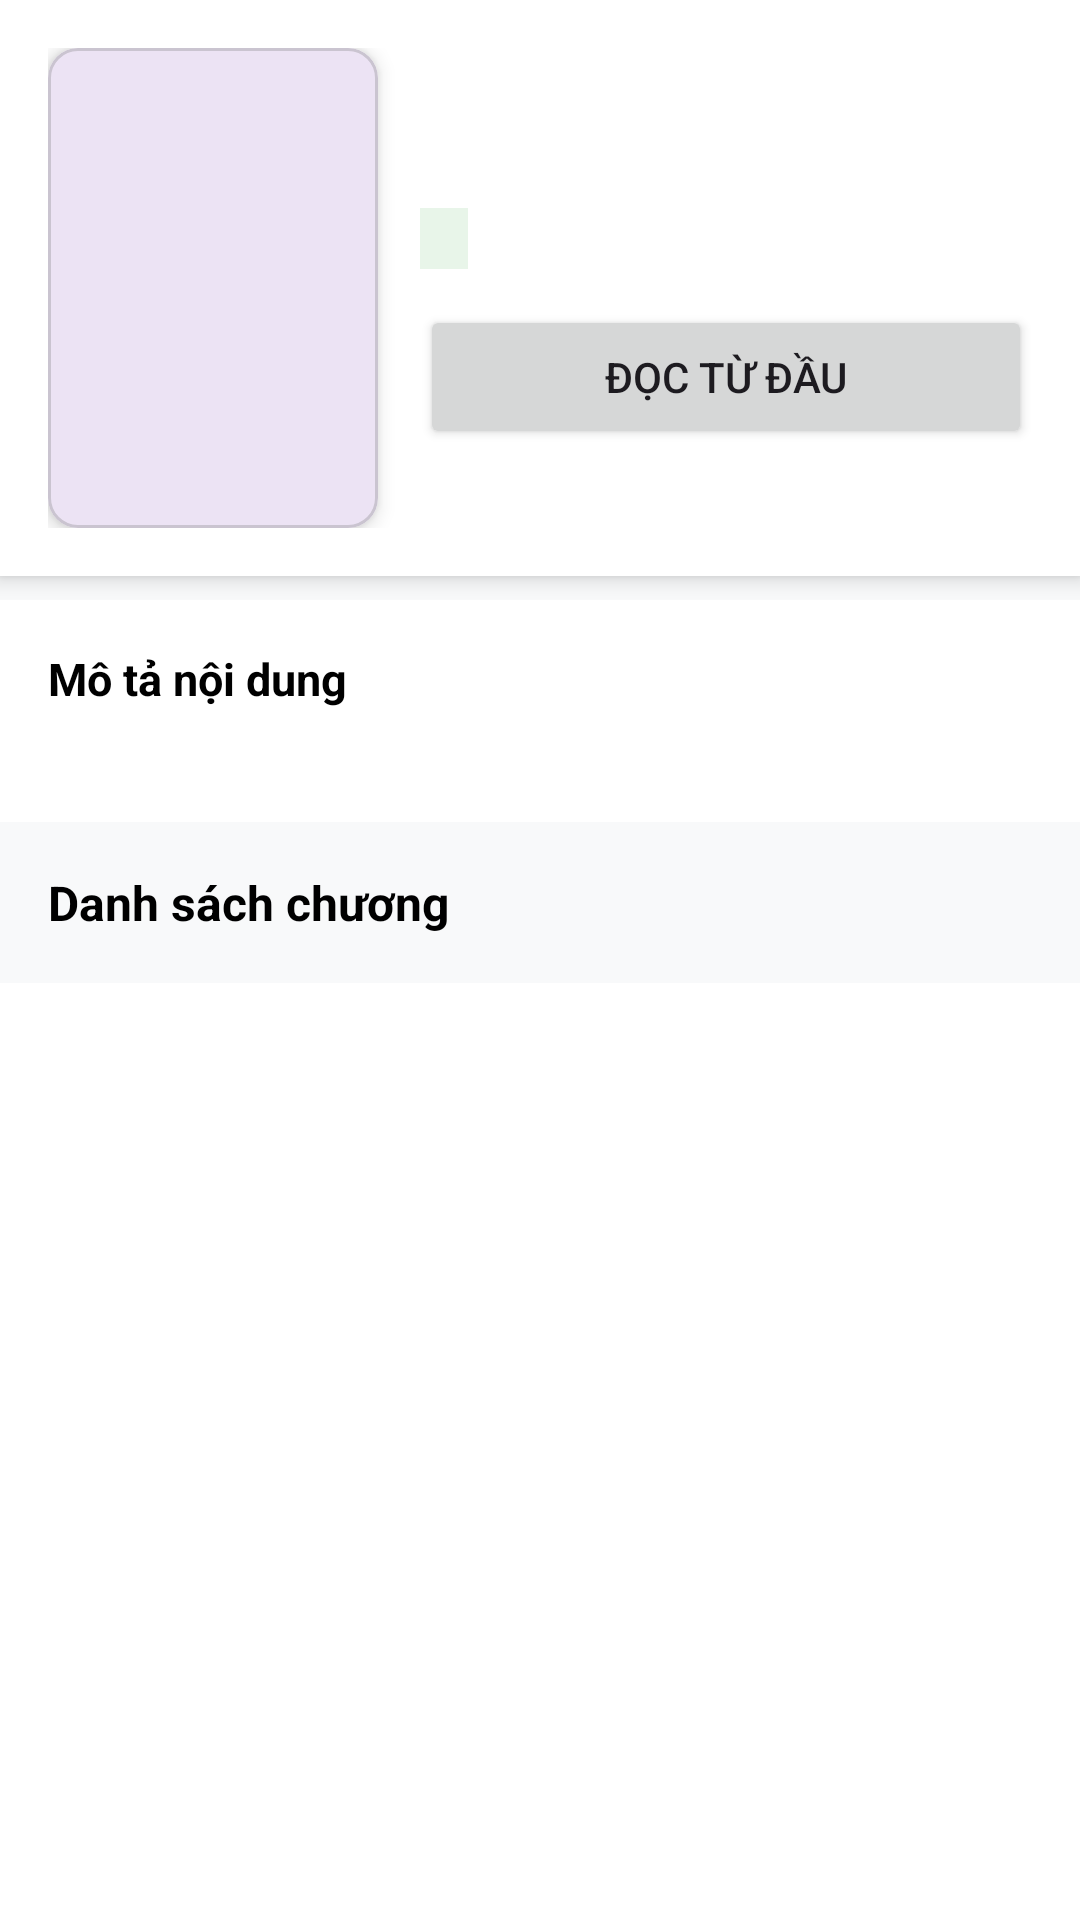

Reconstruct the res/layout file that produces this screen, plus the resources it refers to.
<!-- AndroidManifest.xml: application theme Theme.App_manga_g4 -->
<!-- res/layout/activity_comic_detail.xml -->
<?xml version="1.0" encoding="utf-8"?>
<LinearLayout xmlns:android="http://schemas.android.com/apk/res/android"
    xmlns:app="http://schemas.android.com/apk/res-auto"
    android:layout_width="match_parent"
    android:layout_height="match_parent"
    android:orientation="vertical"
    android:background="#F8F9FA">

    
    <LinearLayout
        android:layout_width="match_parent"
        android:layout_height="wrap_content"
        android:background="@android:color/white"
        android:padding="16dp"
        android:elevation="4dp"
        android:orientation="horizontal">

        <com.google.android.material.card.MaterialCardView
            android:layout_width="110dp"
            android:layout_height="160dp"
            app:cardCornerRadius="10dp"
            app:cardElevation="4dp">

            <ImageView
                android:id="@+id/imgDetailCover"
                android:layout_width="match_parent"
                android:layout_height="match_parent"
                android:scaleType="centerCrop"
                android:contentDescription="Bìa truyện" />
        </com.google.android.material.card.MaterialCardView>

        <LinearLayout
            android:layout_width="match_parent"
            android:layout_height="match_parent"
            android:orientation="vertical"
            android:layout_marginStart="14dp">

            <TextView
                android:id="@+id/tvDetailTitle"
                android:layout_width="match_parent"
                android:layout_height="wrap_content"
                android:textColor="@android:color/black"
                android:textSize="18sp"
                android:textStyle="bold" />

            <TextView
                android:id="@+id/tvDetailAuthor"
                android:layout_width="match_parent"
                android:layout_height="wrap_content"
                android:layout_marginTop="4dp"
                android:textColor="@android:color/darker_gray"
                android:textSize="14sp" />

            <TextView
                android:id="@+id/tvDetailStatus"
                android:layout_width="wrap_content"
                android:layout_height="wrap_content"
                android:layout_marginTop="6dp"
                android:background="#E8F5E9"
                android:paddingHorizontal="8dp"
                android:paddingVertical="2dp"
                android:textColor="#2E7D32"
                android:textSize="12sp"
                android:textStyle="bold" />

            <Button
                android:id="@+id/btnReadFirst"
                android:layout_width="match_parent"
                android:layout_height="wrap_content"
                android:layout_marginTop="12dp"
                android:text="Đọc Từ Đầu"
                app:cornerRadius="8dp" />
        </LinearLayout>
    </LinearLayout>

    
    <LinearLayout
        android:layout_width="match_parent"
        android:layout_height="wrap_content"
        android:orientation="vertical"
        android:padding="16dp"
        android:background="@android:color/white"
        android:layout_marginTop="8dp">

        <TextView
            android:layout_width="match_parent"
            android:layout_height="wrap_content"
            android:text="Mô tả nội dung"
            android:textColor="@android:color/black"
            android:textSize="15sp"
            android:textStyle="bold" />

        <TextView
            android:id="@+id/tvDetailDesc"
            android:layout_width="match_parent"
            android:layout_height="wrap_content"
            android:layout_marginTop="4dp"
            android:textColor="#555555"
            android:textSize="13sp" />
    </LinearLayout>

    
    <TextView
        android:layout_width="match_parent"
        android:layout_height="wrap_content"
        android:text="Danh sách chương"
        android:padding="16dp"
        android:textColor="@android:color/black"
        android:textSize="16sp"
        android:textStyle="bold" />

    <ProgressBar
        android:id="@+id/pbDetailLoading"
        android:layout_width="wrap_content"
        android:layout_height="wrap_content"
        android:layout_gravity="center"
        android:visibility="gone" />

    <androidx.recyclerview.widget.RecyclerView
        android:id="@+id/rvChapters"
        android:layout_width="match_parent"
        android:layout_height="match_parent"
        android:background="@android:color/white" />

</LinearLayout>
<!-- resources referenced by this layout -->
<resources>
  <style name="Theme.App_manga_g4" parent="Base.Theme.App_manga_g4" />
  <style name="Base.Theme.App_manga_g4" parent="Theme.Material3.DayNight.NoActionBar">
          
          
      </style>
</resources>
